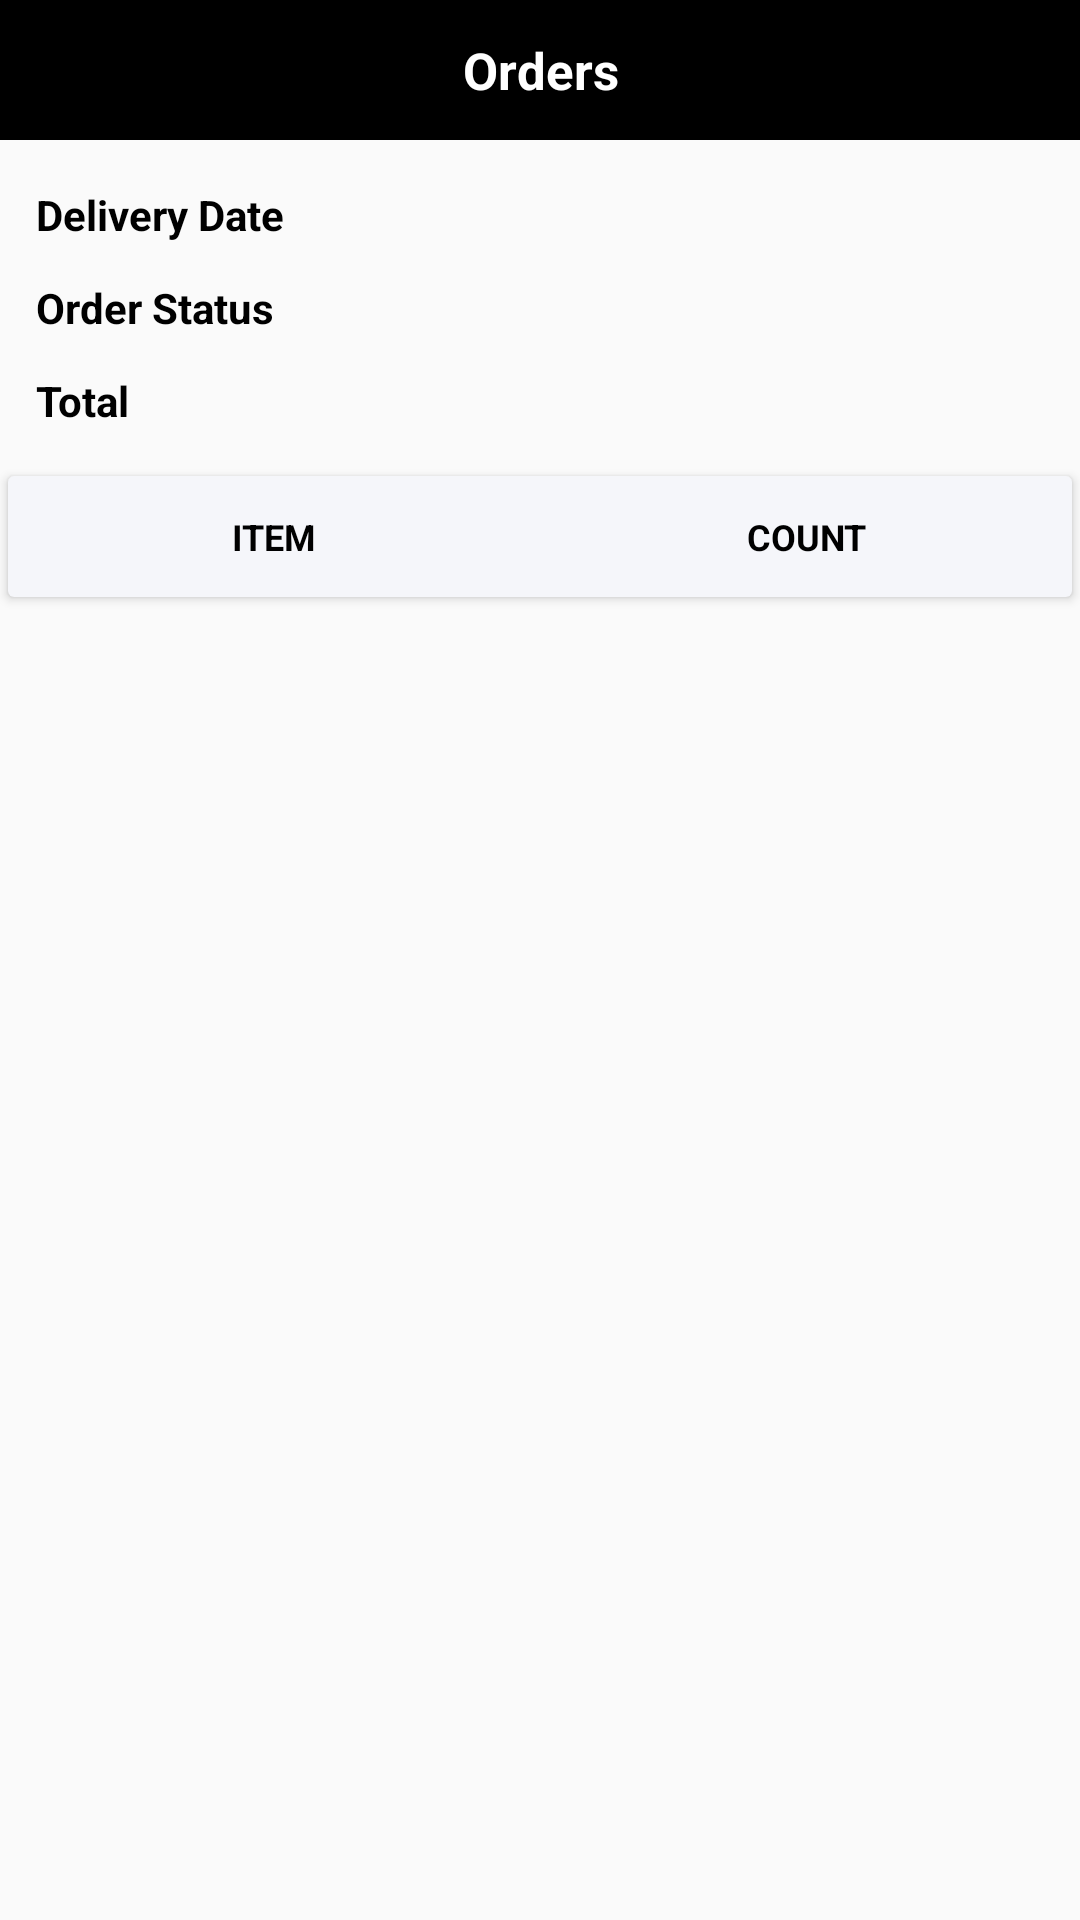

Write the Android layout XML for this screen, with the resource values it uses.
<!-- AndroidManifest.xml: application theme AppTheme.NoActionBar -->
<!-- res/layout/fragment_order_detail.xml -->
<?xml version="1.0" encoding="utf-8"?>
<androidx.constraintlayout.widget.ConstraintLayout
    xmlns:android="http://schemas.android.com/apk/res/android"
    xmlns:app="http://schemas.android.com/apk/res-auto"
    xmlns:tools="http://schemas.android.com/tools"
    android:layout_width="match_parent"
    android:layout_height="match_parent"
    tools:context=".ui.fragments.OrderDetailFragment">

    <androidx.constraintlayout.widget.ConstraintLayout
        android:id="@+id/header"
        android:layout_width="match_parent"
        android:layout_height="wrap_content"
        android:background="@color/black"
        android:paddingVertical="@dimen/space_l"
        app:layout_constraintTop_toTopOf="parent">

        <TextView
            android:id="@+id/tvTitle"
            android:layout_width="0dp"
            android:layout_height="wrap_content"
            android:gravity="center_horizontal"
            android:text="@string/orders"
            android:textColor="@color/white"
            android:textSize="@dimen/text_l"
            android:textStyle="bold"
            app:layout_constraintBottom_toBottomOf="parent"
            app:layout_constraintEnd_toEndOf="parent"
            app:layout_constraintStart_toStartOf="parent"
            app:layout_constraintTop_toTopOf="parent" />

    </androidx.constraintlayout.widget.ConstraintLayout>

    <ProgressBar
        android:id="@+id/progressBar"
        style="@style/Widget.AppCompat.ProgressBar.Horizontal"
        android:layout_width="match_parent"
        android:layout_height="wrap_content"
        android:backgroundTint="@color/white"
        android:indeterminate="true"
        android:progressTint="@color/primary"
        android:visibility="gone"
        app:layout_constraintTop_toBottomOf="@id/viewFilter" />


    <TextView
        android:id="@+id/tvPoNumber"
        style="@style/TextAppearance.AppCompat.Body1"
        android:layout_width="@dimen/size_xx"
        android:layout_height="wrap_content"
        android:layout_margin="@dimen/space_l"
        android:text="PO Number"
        android:textColor="@color/black"
        android:textStyle="bold"
        app:layout_constraintStart_toStartOf="parent"
        app:layout_constraintTop_toBottomOf="@id/viewFilter" />

    <TextView
        android:id="@+id/tvCreateOn"
        style="@style/TextAppearance.AppCompat.Body1"
        android:layout_width="@dimen/size_xx"
        android:layout_height="wrap_content"
        android:layout_margin="@dimen/space_l"
        android:text="Create On"
        android:textColor="@color/black"
        android:textStyle="bold"
        app:layout_constraintStart_toStartOf="parent"
        app:layout_constraintTop_toBottomOf="@id/tvPoNumber" />

    <TextView
        android:id="@+id/tvDeliveryDate"
        style="@style/TextAppearance.AppCompat.Body1"
        android:layout_width="@dimen/size_xx"
        android:layout_height="wrap_content"
        android:layout_margin="@dimen/space_l"
        android:text="Delivery Date"
        android:textColor="@color/black"
        android:textStyle="bold"
        app:layout_constraintStart_toStartOf="parent"
        app:layout_constraintTop_toBottomOf="@id/tvCreateOn" />

    <TextView
        android:id="@+id/tvOrderStatus"
        style="@style/TextAppearance.AppCompat.Body1"
        android:layout_width="@dimen/size_xx"
        android:layout_height="wrap_content"
        android:layout_margin="@dimen/space_l"
        android:text="Order Status"
        android:textColor="@color/black"
        android:textStyle="bold"
        app:layout_constraintStart_toStartOf="parent"
        app:layout_constraintTop_toBottomOf="@id/tvDeliveryDate" />

    <TextView
        android:id="@+id/tvPoNumberDetail"
        android:layout_width="0dp"
        android:layout_height="wrap_content"
        android:layout_marginStart="@dimen/space_l"
        android:layout_marginTop="@dimen/space_l"
        app:layout_constraintEnd_toEndOf="parent"
        app:layout_constraintStart_toEndOf="@+id/tvPoNumber"
        app:layout_constraintTop_toBottomOf="@id/viewFilter" />

    <TextView
        android:id="@+id/tvCreateOnDetail"
        android:layout_width="0dp"
        android:layout_height="wrap_content"
        android:layout_marginStart="@dimen/space_l"
        android:layout_marginTop="@dimen/space_l"
        app:layout_constraintEnd_toEndOf="parent"
        app:layout_constraintStart_toEndOf="@+id/tvCreateOn"
        app:layout_constraintTop_toBottomOf="@id/tvPoNumberDetail" />

    <TextView
        android:id="@+id/tvDeliveryDateDetail"
        android:layout_width="0dp"
        android:layout_height="wrap_content"
        android:layout_marginStart="@dimen/space_l"
        android:layout_marginTop="@dimen/space_l"
        app:layout_constraintEnd_toEndOf="parent"
        app:layout_constraintStart_toEndOf="@+id/tvDeliveryDate"
        app:layout_constraintTop_toBottomOf="@id/tvCreateOnDetail" />

    <TextView
        android:id="@+id/tvOrderStatusDetail"
        android:layout_width="0dp"
        android:layout_height="wrap_content"
        android:layout_marginStart="@dimen/space_l"
        android:layout_marginTop="@dimen/space_l"
        app:layout_constraintEnd_toEndOf="parent"
        app:layout_constraintStart_toEndOf="@+id/tvOrderStatus"
        app:layout_constraintTop_toBottomOf="@id/tvDeliveryDateDetail" />

    <TextView
        android:id="@+id/tvTotalItem"
        android:layout_width="@dimen/size_xx"
        android:layout_height="wrap_content"
        android:layout_margin="@dimen/space_l"
        android:text="Total"
        android:textColor="@color/black"
        android:textStyle="bold"
        app:layout_constraintStart_toStartOf="parent"
        app:layout_constraintTop_toBottomOf="@+id/tvOrderStatus" />

    <TextView
        android:id="@+id/tvItemCount"
        android:layout_width="0dp"
        android:layout_height="wrap_content"
        android:layout_marginStart="@dimen/space_l"
        android:layout_marginTop="@dimen/space_l"
        app:layout_constraintEnd_toEndOf="parent"
        app:layout_constraintStart_toEndOf="@+id/tvTotalItem"
        app:layout_constraintTop_toBottomOf="@id/tvOrderStatusDetail" />

    <androidx.cardview.widget.CardView
        android:id="@+id/viewHeaders"
        android:layout_width="match_parent"
        android:layout_height="wrap_content"
        android:layout_marginTop="@dimen/space_l"
        app:cardBackgroundColor="@color/white_2"
        app:cardUseCompatPadding="true"
        app:layout_constraintTop_toBottomOf="@id/tvTotalItem">

        <LinearLayout
            android:layout_width="match_parent"
            android:layout_height="wrap_content"
            android:orientation="horizontal">

            <TextView
                android:id="@+id/tvItem"
                android:layout_width="0dp"
                android:layout_height="wrap_content"
                android:layout_margin="@dimen/space_l"
                android:layout_weight="1"
                android:text="ITEM"
                android:textSize="@dimen/text_sm"
                android:gravity="center_horizontal"
                android:textStyle="bold"
                android:textColor="@color/black"/>

            <TextView
                android:id="@+id/tvCount"
                android:layout_width="0dp"
                android:layout_height="wrap_content"
                android:textSize="@dimen/text_sm"
                android:layout_margin="@dimen/space_l"
                android:layout_weight="1"
                android:gravity="center"
                android:text="COUNT"
                android:textColor="@color/black"
                android:textStyle="bold" />

        </LinearLayout>

    </androidx.cardview.widget.CardView>

    <androidx.core.widget.NestedScrollView
        app:layout_constraintBottom_toTopOf="@id/btnUpdate"
        app:layout_constraintTop_toBottomOf="@id/viewHeaders"
        android:layout_width="match_parent"
        android:layout_height="0dp">

        <androidx.recyclerview.widget.RecyclerView
            android:id="@+id/rvOrderDetail"
            android:layout_width="match_parent"
            android:layout_height="wrap_content"
            tools:listitem="@layout/item_order_detail"
            android:layout_marginTop="@dimen/space_m"
            app:layoutManager="androidx.recyclerview.widget.LinearLayoutManager"/>

    </androidx.core.widget.NestedScrollView>

    <Button
        android:id="@+id/btnUpdate"
        android:text="@string/update"
        android:textColor="@color/white"
        android:textSize="@dimen/text_m"
        android:textStyle="bold"
        android:visibility="gone"
        android:background="@drawable/bg_button_primary_r_0"
        app:layout_constraintBottom_toBottomOf="parent"
        android:layout_width="match_parent"
        android:layout_height="wrap_content"/>

</androidx.constraintlayout.widget.ConstraintLayout>
<!-- res/layout/item_order_detail.xml (included above) -->
<?xml version="1.0" encoding="utf-8"?>
<androidx.constraintlayout.widget.ConstraintLayout xmlns:android="http://schemas.android.com/apk/res/android"
    xmlns:app="http://schemas.android.com/apk/res-auto"
    xmlns:tools="http://schemas.android.com/tools"
    android:layout_width="match_parent"
    android:layout_height="wrap_content">

    <ImageView
        android:id="@+id/imgPackMic"
        android:layout_width="@dimen/size_s"
        android:layout_height="@dimen/size_s"
        android:src="@drawable/ic_mic"
        android:layout_margin="@dimen/space_m"
        app:layout_constraintBottom_toBottomOf="parent"
        app:layout_constraintEnd_toEndOf="parent"
        app:layout_constraintTop_toTopOf="parent" />

    <androidx.cardview.widget.CardView
        android:id="@+id/cardView"
        android:layout_width="0dp"
        android:layout_height="100dp"
        android:layout_marginTop="@dimen/space_m"
        android:layout_marginBottom="@dimen/space_m"
        android:orientation="horizontal"
        app:cardElevation="@dimen/space_s"
        android:layout_marginEnd="@dimen/space_l"
        app:layout_constraintStart_toStartOf="parent"
        app:layout_constraintEnd_toStartOf="@id/imgPackMic"
        app:layout_constraintBottom_toBottomOf="parent"
        app:layout_constraintTop_toTopOf="parent"
        tools:ignore="MissingConstraints">

        <androidx.constraintlayout.widget.ConstraintLayout
            android:layout_width="match_parent"
            android:layout_height="match_parent"
            android:paddingHorizontal="@dimen/space_ss"
            android:layout_weight="1">

            <TextView
                android:id="@+id/tvItemName"
                android:layout_width="0dp"
                android:layout_height="wrap_content"
                android:layout_marginHorizontal="@dimen/space_m"
                android:maxLines="1"
                android:text="@string/itemName"
                android:textSize="@dimen/text_m"
                android:textColor="@color/black"
                android:textStyle="bold"
                android:layout_marginTop="@dimen/space_l"
                app:layout_constraintEnd_toStartOf="@+id/imgPackMinus"
                app:layout_constraintStart_toStartOf="parent"
                app:layout_constraintTop_toTopOf="parent"/>

            <TextView
                android:id="@+id/tvItemDescription"
                android:layout_width="0dp"
                android:layout_height="wrap_content"
                android:layout_margin="@dimen/space_m"
                android:layout_marginTop="8dp"
                android:maxLines="2"
                android:text="@string/itemName"
                android:textColor="@color/textPrimary"
                android:textSize="@dimen/text_sm"
                app:layout_constraintEnd_toStartOf="@+id/imgPackMinus"
                app:layout_constraintHorizontal_bias="0.42"
                app:layout_constraintStart_toStartOf="parent"
                app:layout_constraintTop_toBottomOf="@id/tvItemName" />

            <TextView
                android:id="@+id/tvItemBatch"
                android:layout_width="0dp"
                android:layout_height="wrap_content"
                android:layout_margin="@dimen/space_m"
                android:layout_marginTop="8dp"
                android:maxLines="2"
                android:text="@string/itemName"
                android:textColor="@color/textPrimary"
                android:textSize="@dimen/text_s"
                app:layout_constraintEnd_toStartOf="@+id/imgPackMinus"
                app:layout_constraintHorizontal_bias="0.42"
                app:layout_constraintStart_toStartOf="parent"
                app:layout_constraintTop_toBottomOf="@id/tvItemDescription" />

            <ImageView
                android:id="@+id/imgPackMinus"
                android:layout_width="@dimen/size_n"
                android:layout_height="@dimen/size_n"
                android:src="@drawable/ic_minus"
                android:layout_marginEnd="@dimen/space_m"
                app:layout_constraintEnd_toStartOf="@id/etPack"
                app:layout_constraintBottom_toBottomOf="parent"
                app:layout_constraintTop_toTopOf="parent" />

            <EditText
                android:inputType="number"
                android:digits="0987654321"
                android:id="@+id/etPack"
                android:layout_width="70dp"
                android:layout_height="wrap_content"
                android:layout_marginStart="@dimen/space_m"
                android:gravity="center_horizontal"
                android:text="0"
                app:layout_constraintBottom_toBottomOf="parent"
                app:layout_constraintEnd_toStartOf="@id/imgPackAdd"
                app:layout_constraintTop_toTopOf="parent" />

            <ImageView
                android:id="@+id/imgPackAdd"
                android:layout_width="@dimen/size_n"
                android:layout_height="@dimen/size_n"
                android:layout_marginStart="@dimen/space_m"
                android:src="@drawable/ic_plus"
                android:layout_marginEnd="@dimen/space_m"
                app:layout_constraintEnd_toEndOf="parent"
                app:layout_constraintBottom_toBottomOf="parent"
                app:layout_constraintTop_toTopOf="parent" />

        </androidx.constraintlayout.widget.ConstraintLayout>

    </androidx.cardview.widget.CardView>

</androidx.constraintlayout.widget.ConstraintLayout>
<!-- resources referenced by this layout -->
<resources>
  <color name="black">#FF000000</color>
  <color name="primary">#E29D5A</color>
  <color name="textPrimary">#2B2B2B</color>
  <color name="white">#FFFFFFFF</color>
  <color name="white_2">#f5f6fa</color>
  <dimen name="size_n">25dp</dimen>
  <dimen name="size_s">30dp</dimen>
  <dimen name="size_xx">110dp</dimen>
  <dimen name="space_l">12dp</dimen>
  <dimen name="space_m">8dp</dimen>
  <dimen name="space_s">4dp</dimen>
  <dimen name="space_ss">6dp</dimen>
  <dimen name="text_l">17sp</dimen>
  <dimen name="text_m">14sp</dimen>
  <dimen name="text_s">10sp</dimen>
  <dimen name="text_sm">12sp</dimen>
  <!-- drawable bg_button_primary_r_0 (drawable) -->
  <?xml version="1.0" encoding="utf-8"?>
  <selector xmlns:android="http://schemas.android.com/apk/res/android">
  
      <item android:state_pressed="true">
          <shape android:shape="rectangle">
              <solid android:color="@color/primaryDark" />
          </shape>
      </item>
      <item android:state_enabled="false">
          <shape android:shape="rectangle">
              <solid android:color="@color/primaryDisabled" />
          </shape>
      </item>
      <item>
          <shape android:shape="rectangle">
              <solid android:color="@color/primary" />
          </shape>
      </item>
  
  </selector>
  <!-- drawable ic_minus (drawable) -->
  <vector android:height="24dp" android:viewportHeight="511.883"
      android:viewportWidth="511.883" android:width="24dp" xmlns:android="http://schemas.android.com/apk/res/android">
      <path android:fillColor="@color/primary" android:pathData="m436.919,74.963c-48.341,-48.34 -112.613,-74.963 -180.978,-74.963s-132.637,26.623 -180.978,74.963 -74.963,112.614 -74.963,180.978 26.623,132.637 74.963,180.978 112.614,74.963 180.978,74.963 132.637,-26.623 180.978,-74.963c48.342,-48.341 74.964,-112.614 74.964,-180.978s-26.622,-132.637 -74.964,-180.978zM415.706,415.706c-42.675,42.675 -99.413,66.177 -159.765,66.177 -60.351,0 -117.09,-23.502 -159.765,-66.177 -42.674,-42.674 -66.176,-99.414 -66.176,-159.765s23.502,-117.09 66.177,-159.765c42.674,-42.674 99.413,-66.176 159.764,-66.176 60.352,0 117.09,23.502 159.765,66.177 42.675,42.674 66.177,99.414 66.177,159.765s-23.502,117.09 -66.177,159.764z"/>
      <path android:fillColor="@color/primary" android:pathData="m84.535,210.941v90h342.813v-90zM397.348,270.941h-282.813v-30h282.813z"/>
  </vector>
  <string name="itemName">Item Name</string>
  <string name="orders">Orders</string>
  <string name="update">Update</string>
  <style name="AppTheme.NoActionBar" parent="AppTheme">
          <item name="windowActionBar">false</item>
          <item name="windowNoTitle">true</item>
      </style>
  <color name="primaryDark">#BF6E1F</color>
  <color name="primaryDisabled">#B0957A</color>
  <style name="AppTheme" parent="Theme.AppCompat.Light.DarkActionBar">
          
          <item name="colorPrimary">@color/primary</item>
          <item name="colorPrimaryDark">@color/white</item>
          <item name="colorAccent">@color/primary</item>
          <item name="fontFamily">@font/montserrat_regular</item>
      </style>
</resources>
